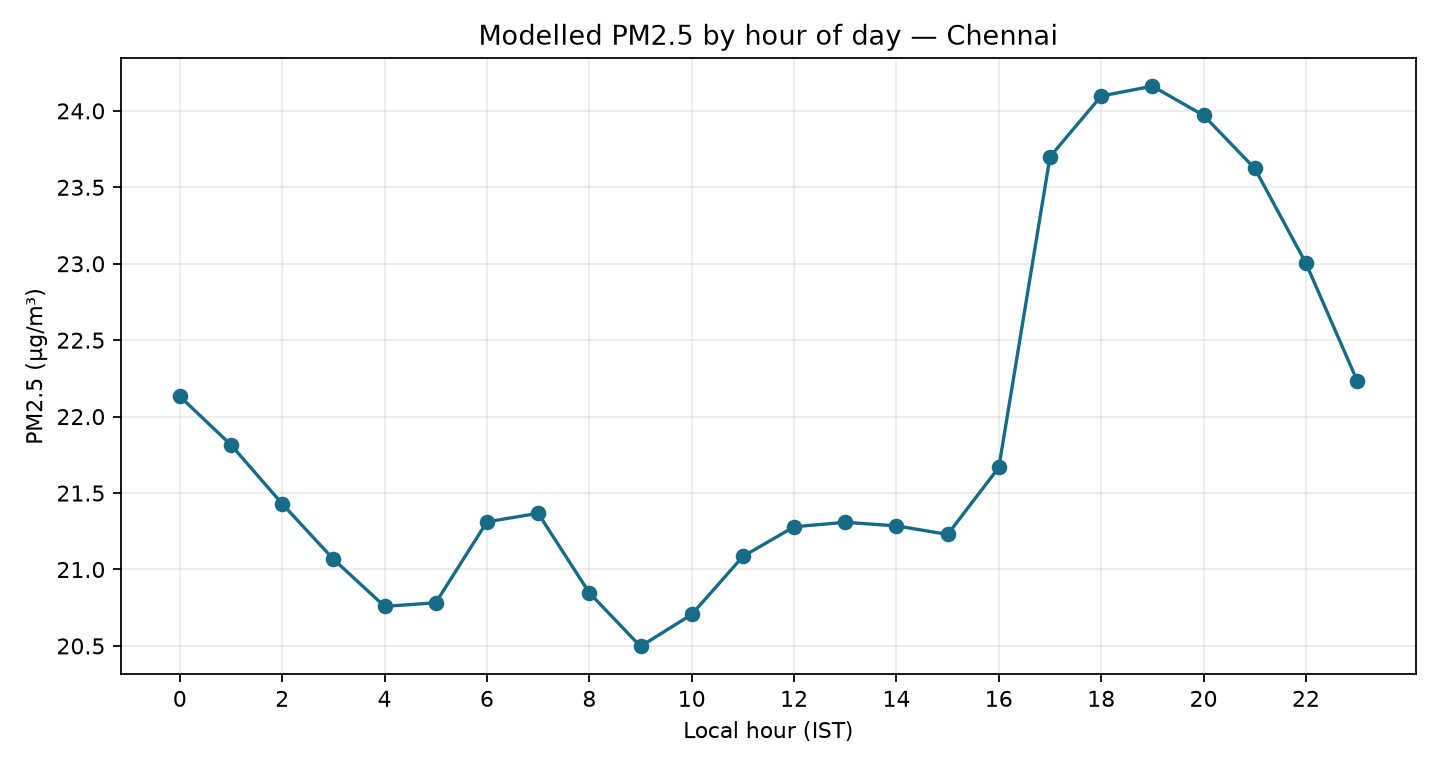

Values plotted in this chart, from the file beside it:
hour, pm2_5_mean, pm2_5_median, hours
0, 22.13, 15.95, 34
1, 21.81, 15.5, 34
2, 21.43, 15.45, 34
3, 21.07, 15.55, 34
4, 20.76, 14.35, 34
5, 20.78, 13.5, 34
6, 21.31, 14.5, 34
7, 21.37, 15.75, 34
8, 20.85, 15.8, 34
9, 20.5, 14.95, 34
10, 20.71, 14.6, 34
11, 21.09, 15.65, 34
12, 21.28, 16.7, 34
13, 21.31, 16.2, 34
14, 21.29, 15.25, 34
15, 21.23, 14.25, 34
16, 21.67, 14.8, 34
17, 23.7, 17.45, 34
18, 24.1, 17.35, 34
19, 24.16, 17.35, 34
20, 23.97, 17.15, 34
21, 23.62, 17.55, 34
22, 23, 16.85, 34
23, 22.24, 15.2, 34
